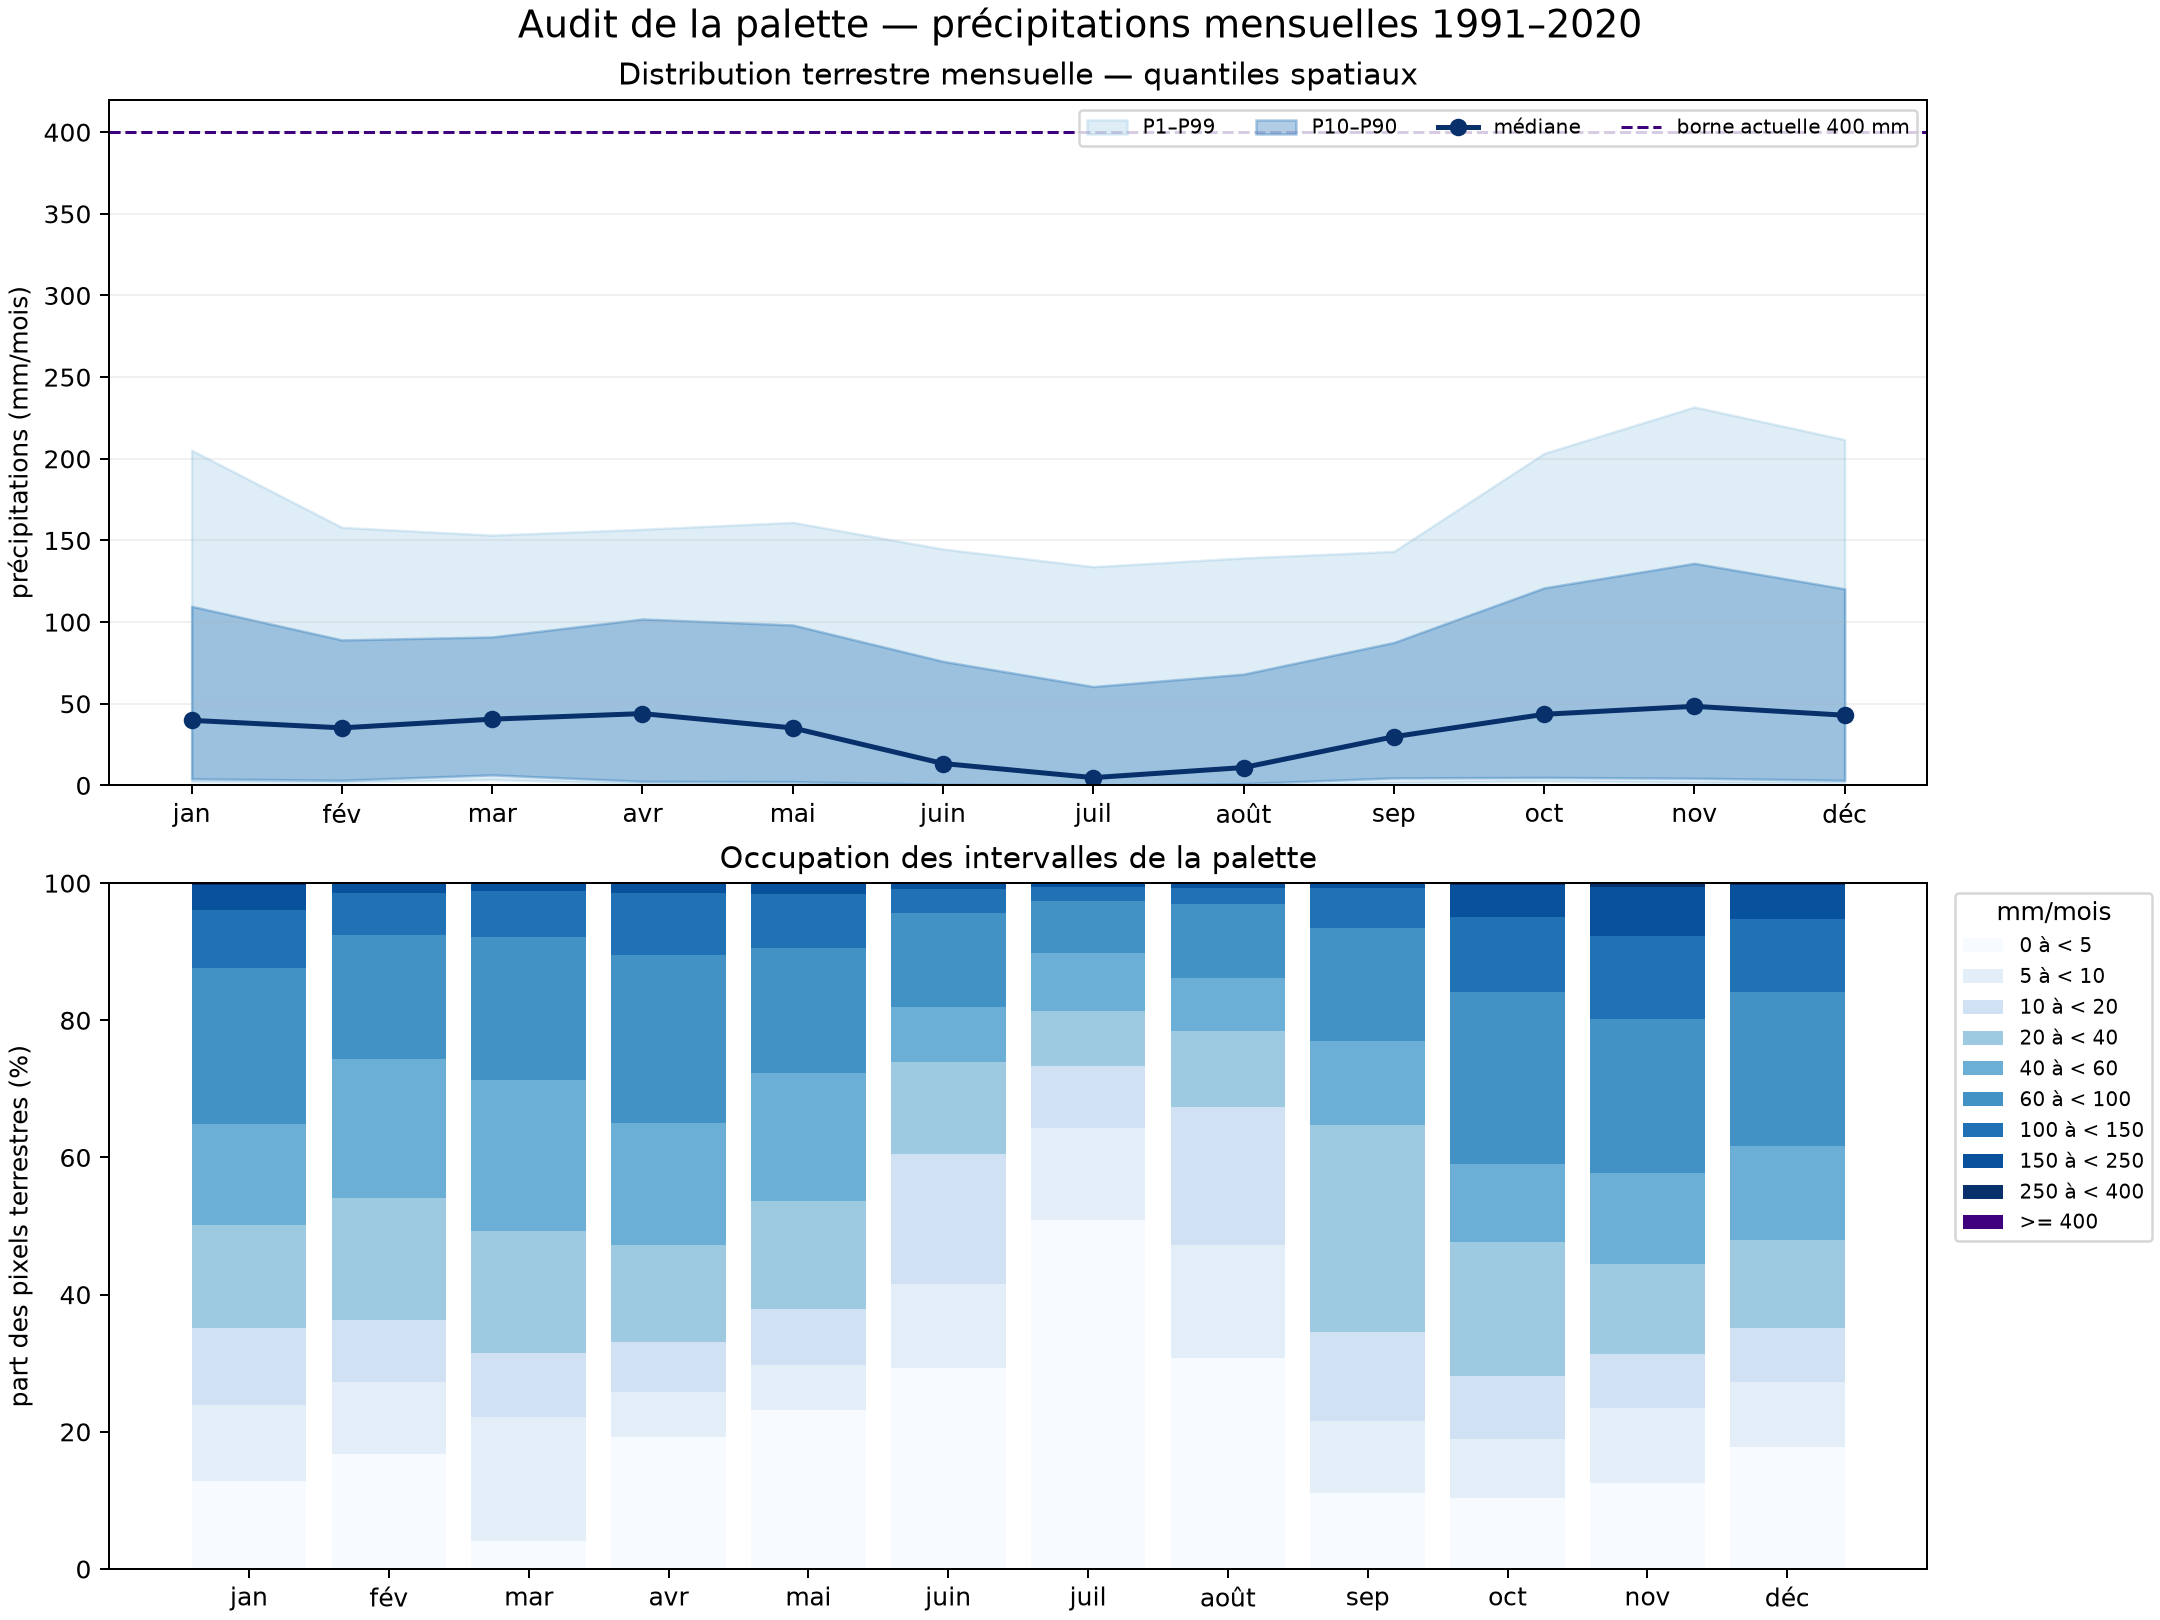

Source data for this figure (header and first rows):
month, label, land_pixel_count, below_5mm_percent, below_10mm_percent, above_400mm_percent, above_600mm_percent, p0, p0_1, p1, p5, p10, p25, p50, p75, p90, p95, p99, p99_9, p100
1, jan, 3098918, 12.89, 23.97, 0.0, 0.0, 1.467, 1.867, 2.267, 3.333, 4.033, 10.7, 39.83, 73.93, 109.7, 139.8, 205.2, 266.9, 318
2, fév, 3098918, 16.74, 27.33, 0.0, 0.0, 1.467, 1.667, 2.033, 2.467, 3.167, 8.5, 35.23, 60.6, 89.07, 114.7, 158.0, 195.4, 249.0
3, mar, 3098918, 4.129, 22.11, 0.0, 0.0, 1.567, 2.1, 3.533, 5.367, 6.467, 11.93, 40.57, 63.23, 90.9, 114.2, 153.3, 189.6, 227.7
4, avr, 3098918, 19.3, 25.87, 0.0, 0.0, 0.7, 0.8667, 1.1, 1.667, 2.5, 8.967, 43.97, 69.9, 101.9, 124.1, 156.8, 192.8, 221.2
5, mai, 3098918, 23.12, 29.77, 0.0, 0.0, 0.7, 0.9333, 1.233, 1.867, 2.333, 6.367, 35.2, 64.23, 98.23, 120.0, 161.1, 215.8, 283.1
6, juin, 3098918, 29.28, 41.59, 0.0, 0.0, 0.1, 0.1333, 0.3, 0.4667, 0.7, 3.267, 13.4, 42.6, 75.97, 95.97, 144.7, 203.8, 277.7
7, juil, 3098918, 50.89, 64.37, 0.0, 0.0, 0.0, 0.0, 0.03333, 0.1, 0.2333, 1.1, 4.767, 22.43, 60.53, 81.5, 133.9, 213, 302.4
8, août, 3098918, 30.74, 47.23, 0.0, 0.0, 0.0, 0.06667, 0.1333, 0.4333, 1.1, 3.9, 10.93, 30.9, 68.13, 85.13, 139.3, 212.6, 309.8
9, sep, 3098918, 11.02, 21.58, 0.0, 0.0, 0.9667, 1.233, 1.667, 2.9, 4.6, 12.6, 29.8, 56.13, 87.5, 107.7, 143.3, 182.0, 237.2
10, oct, 3098918, 10.35, 18.9, 0.0, 0.0, 1.567, 2.0, 2.667, 3.5, 4.9, 15.67, 43.53, 83.97, 120.9, 149, 203.3, 267, 313.5
11, nov, 3098918, 12.5, 23.44, 0.0, 0.0, 1.3, 1.533, 1.833, 3.5, 4.433, 11.7, 48.43, 90.67, 136.0, 169.3, 231.7, 288.1, 339.0
12, déc, 3098918, 17.79, 27.2, 0.0, 0.0, 1.167, 1.4, 1.767, 2.367, 3.133, 8.4, 42.97, 83.03, 120.3, 152, 211.8, 278.3, 348.1
